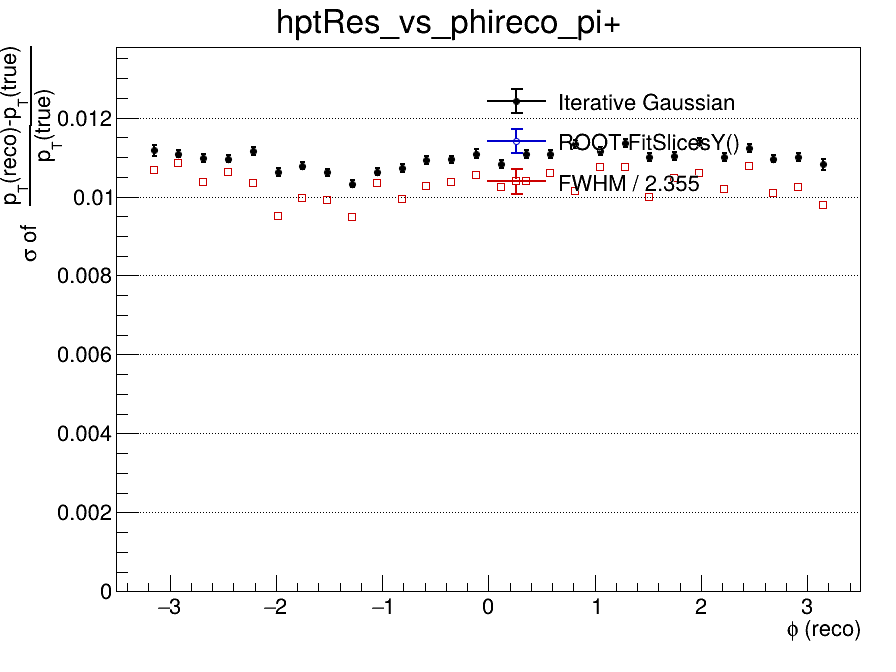

The file beside this chart, header and first rows:
x_low, x_high, x_center, entries, iterative_mean, iterative_mean_error, iterative_sigma, iterative_sigma_error, iterative_chi2_ndf, iterative_iterations, iterative_fit_status, fitslicesy_sigma, fitslicesy_sigma_error, fwhm, fwhm_sigma
-3.5, -3.267, -3.383, 0, nan, nan, nan, nan, nan, 0, -1, 0, 0, nan, nan
-3.267, -3.033, -3.15, 8342, -0.009249, 0.0001445, 0.01117, 0.0001479, 1.135, 3, 0, 0, 0, 0.02511, 0.01066
-3.033, -2.8, -2.917, 17875, -0.008871, 9.73991456291e-05, 0.01109, 9.78340613927e-05, 1.255, 3, 0, 0, 0, 0.02554, 0.01085
-2.8, -2.567, -2.683, 18031, -0.008956, 9.5661826318e-05, 0.01097, 9.63845249391e-05, 2.426, 3, 0, 0, 0, 0.02443, 0.01037
-2.567, -2.333, -2.45, 18064, -0.009107, 9.53020319454e-05, 0.01096, 9.60633061127e-05, 1.636, 3, 0, 0, 0, 0.02502, 0.01062
-2.333, -2.1, -2.217, 17525, -0.009471, 0.0001002, 0.01115, 0.0001011, 1.829, 3, 0, 0, 0, 0.02435, 0.01034
-2.1, -1.867, -1.983, 17757, -0.008648, 9.30978796567e-05, 0.01062, 9.58847840973e-05, 3.089, 3, 0, 0, 0, 0.02236, 0.009494
-1.867, -1.633, -1.75, 17533, -0.008816, 9.47342112789e-05, 0.01078, 9.51357121214e-05, 2.673, 3, 0, 0, 0, 0.02349, 0.009973
-1.633, -1.4, -1.517, 16515, -0.008639, 9.64265096193e-05, 0.01061, 9.69493370412e-05, 2.379, 3, 0, 0, 0, 0.02331, 0.0099
-1.4, -1.167, -1.283, 17023, -0.008617, 9.15140695707e-05, 0.01032, 9.15721401385e-05, 3.388, 3, 0, 0, 0, 0.02233, 0.009484
-1.167, -0.9333, -1.05, 17464, -0.008825, 9.42440133278e-05, 0.01063, 9.47801559447e-05, 2.216, 3, 0, 0, 0, 0.02437, 0.01035
-0.9333, -0.7, -0.8167, 16903, -0.009384, 9.75193973779e-05, 0.01072, 9.92095118783e-05, 2.325, 3, 0, 0, 0, 0.02342, 0.009945
-0.7, -0.4667, -0.5833, 17035, -0.008933, 9.79627848665e-05, 0.01092, 9.7591842307e-05, 1.75, 3, 0, 0, 0, 0.02418, 0.01027
-0.4667, -0.2333, -0.35, 17099, -0.00875, 9.78861640945e-05, 0.01094, 9.68341662132e-05, 2.223, 3, 0, 0, 0, 0.02443, 0.01038
-0.2333, 0, -0.1167, 14902, -0.00871, 0.0001066, 0.01109, 0.0001095, 1.409, 3, 0, 0, 0, 0.02484, 0.01055
0, 0.2333, 0.1167, 17248, -0.008806, 9.56626114133e-05, 0.01083, 9.56377188729e-05, 1.837, 3, 0, 0, 0, 0.0241, 0.01023
0.2333, 0.4667, 0.35, 15278, -0.008574, 0.0001052, 0.01108, 0.0001082, 1.793, 3, 0, 0, 0, 0.0245, 0.0104
0.4667, 0.7, 0.5833, 16125, -0.008694, 0.0001025, 0.01108, 0.0001031, 2.092, 3, 0, 0, 0, 0.02493, 0.01059
0.7, 0.9333, 0.8167, 15219, -0.009346, 0.0001093, 0.01133, 0.000113, 1.212, 3, 0, 0, 0, 0.0239, 0.01015
0.9333, 1.167, 1.05, 16928, -0.008963, 0.0001012, 0.01114, 0.0001018, 1.645, 3, 0, 0, 0, 0.0253, 0.01074
1.167, 1.4, 1.283, 16871, -0.009341, 0.0001055, 0.01135, 0.0001068, 2.328, 3, 0, 0, 0, 0.0253, 0.01074
1.4, 1.633, 1.517, 17461, -0.008858, 9.77515119056e-05, 0.011, 9.82296977457e-05, 2.42, 3, 0, 0, 0, 0.02354, 0.009996
1.633, 1.867, 1.75, 15111, -0.008838, 0.0001052, 0.01103, 0.0001066, 1.874, 3, 0, 0, 0, 0.02467, 0.01048
1.867, 2.1, 1.983, 17212, -0.008943, 0.0001038, 0.01138, 0.0001076, 2.49, 3, 0, 0, 0, 0.02494, 0.01059
2.1, 2.333, 2.217, 17659, -0.008803, 9.72005949093e-05, 0.011, 9.80002172488e-05, 2.952, 3, 0, 0, 0, 0.02402, 0.0102
2.333, 2.567, 2.45, 17282, -0.009537, 0.0001022, 0.01123, 0.0001048, 2.309, 3, 0, 0, 0, 0.02535, 0.01076
2.567, 2.8, 2.683, 17537, -0.008779, 9.70574587867e-05, 0.01096, 9.60664907764e-05, 2.443, 3, 0, 0, 0, 0.02376, 0.01009
2.8, 3.033, 2.917, 17522, -0.00892, 9.70092875782e-05, 0.011, 9.85640132474e-05, 1.465, 3, 0, 0, 0, 0.0241, 0.01024
3.033, 3.267, 3.15, 8457, -0.008671, 0.0001365, 0.01081, 0.0001335, 1.717, 3, 0, 0, 0, 0.02305, 0.00979
3.267, 3.5, 3.383, 0, nan, nan, nan, nan, nan, 0, -1, 0, 0, nan, nan
